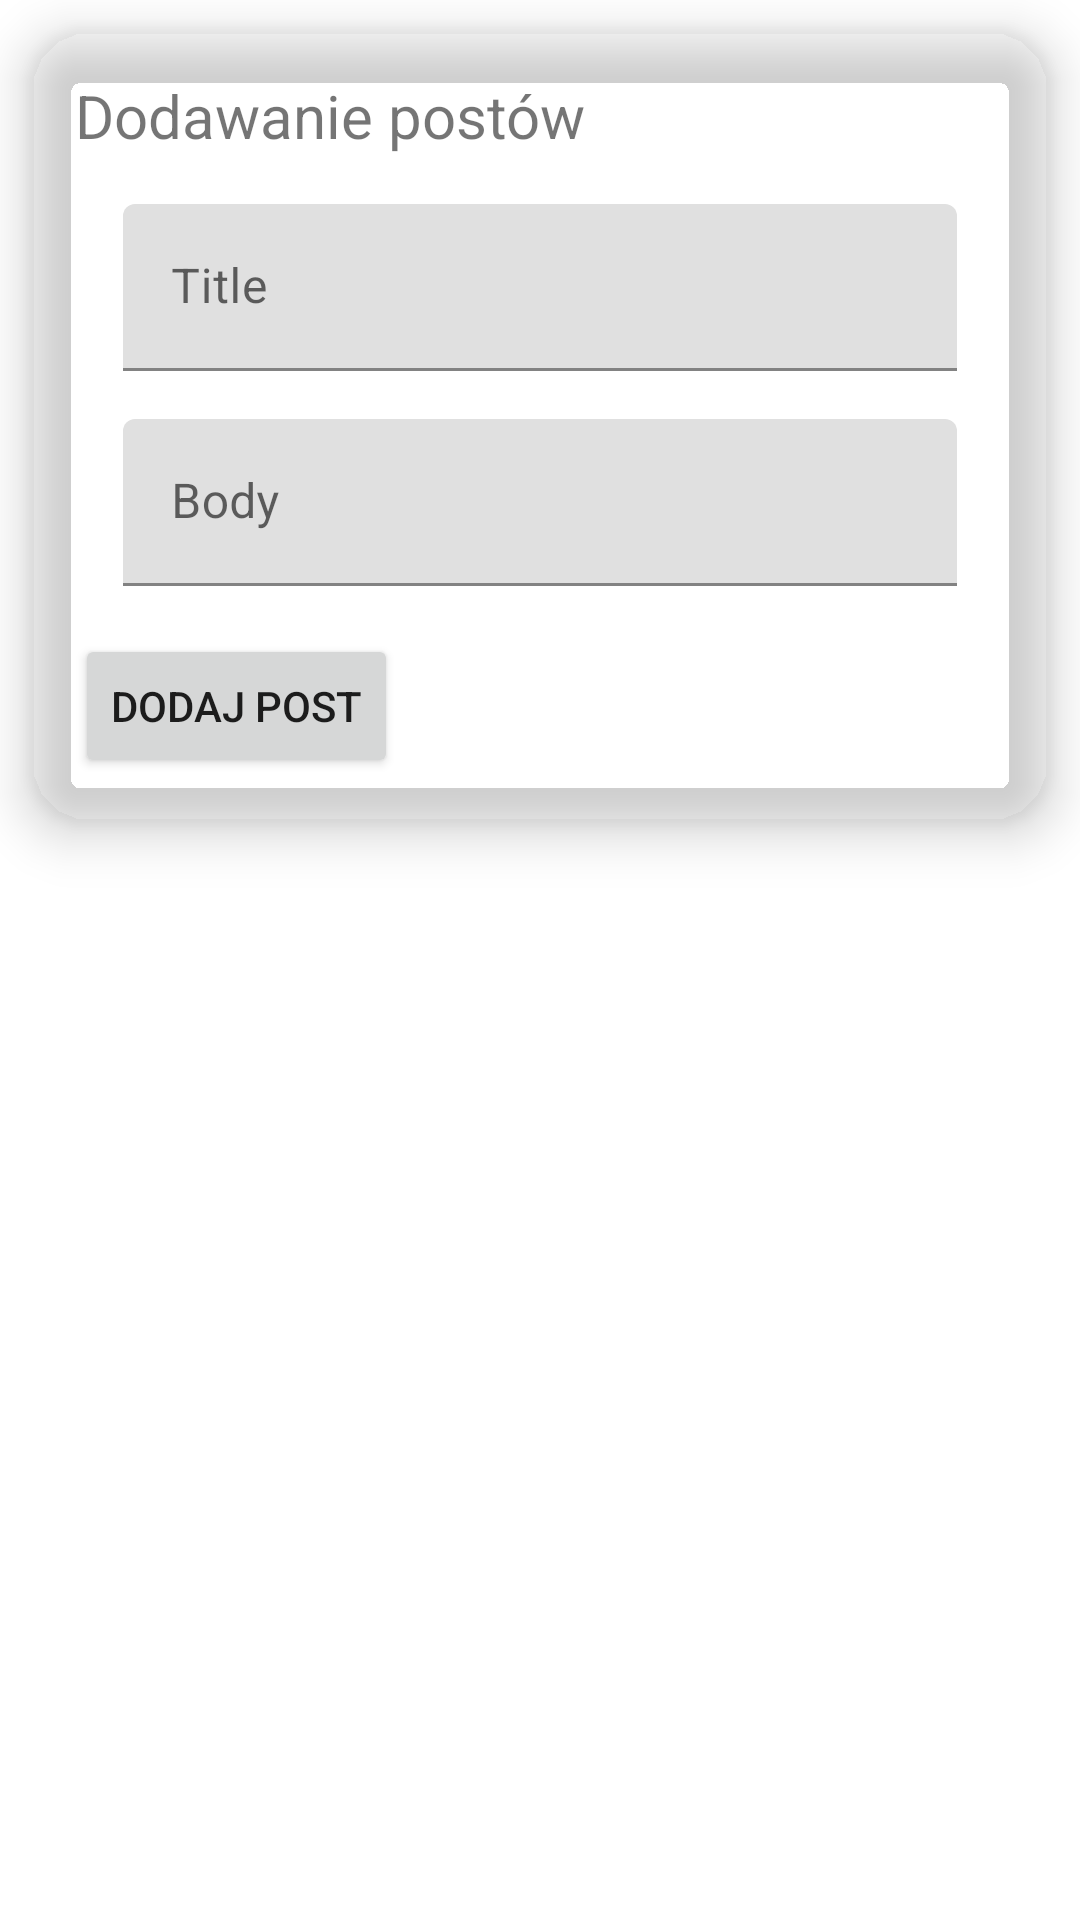

Reconstruct the res/layout file that produces this screen, plus the resources it refers to.
<!-- AndroidManifest.xml: application theme Theme.PamApp -->
<!-- res/layout/activity_comment.xml -->
<RelativeLayout xmlns:android="http://schemas.android.com/apk/res/android"
    xmlns:tools="http://schemas.android.com/tools"
    android:layout_width="match_parent"
    android:layout_height="match_parent"
    tools:context=".PostActivity">

    <androidx.cardview.widget.CardView
        android:id="@+id/cardViewMakeNotes"
        style="@style/CardView.PAMApp"
        android:layout_width="match_parent"
        android:layout_height="wrap_content"
>

        <LinearLayout
            android:layout_width="match_parent"
            android:layout_height="wrap_content"
            android:layout_gravity="center"
            tools:ignore="UseCompoundDrawables"
            android:orientation="vertical">

            <TextView
                android:id="@+id/titleTextView"
                android:layout_width="wrap_content"
                android:layout_height="wrap_content"
                android:text="Dodawanie postów"
                android:textSize="20sp"
                android:layout_centerInParent="true"/>

            <com.google.android.material.textfield.TextInputLayout
                android:id="@+id/author"
                android:layout_width="match_parent"
                android:layout_height="wrap_content"
                android:layout_below="@id/titleTextView"
                android:layout_marginStart="16dp"
                android:layout_marginTop="16dp"
                android:layout_marginEnd="16dp"
                android:hint="Title">

                <com.google.android.material.textfield.TextInputEditText
                    android:id="@+id/authorEditText"
                    android:layout_width="match_parent"
                    android:layout_height="wrap_content"/>

            </com.google.android.material.textfield.TextInputLayout>

            <com.google.android.material.textfield.TextInputLayout
                android:id="@+id/comment"
                android:layout_width="match_parent"
                android:layout_height="wrap_content"
                android:layout_below="@id/author"
                android:layout_marginStart="16dp"
                android:layout_marginTop="16dp"
                android:layout_marginEnd="16dp"
                android:hint="Body">

                <com.google.android.material.textfield.TextInputEditText
                    android:id="@+id/commentEditText"
                    android:layout_width="match_parent"
                    android:layout_height="wrap_content"/>

            </com.google.android.material.textfield.TextInputLayout>

            <Button
                android:id="@+id/add"
                android:layout_width="wrap_content"
                android:layout_height="wrap_content"
                android:text="Dodaj Post"
                android:layout_below="@id/comment"
                android:layout_centerHorizontal="true"
                android:layout_marginTop="16dp"/>
        </LinearLayout>
    </androidx.cardview.widget.CardView>


</RelativeLayout>
<!-- resources referenced by this layout -->
<resources>
  <style name="CardView.PAMApp">
          <item name="cardCornerRadius">20dp</item>
          <item name="cardElevation">10dp</item>
          <item name="android:layout_margin">10dp</item>
          <item name="cardPreventCornerOverlap">true</item>
          <item name="contentPadding">15dp</item>
          <item name="cardBackgroundColor">@color/secondary</item>
      </style>
  <style name="Theme.PamApp" parent="Theme.MaterialComponents.DayNight.DarkActionBar">
          
          <item name="colorPrimary">@color/primary</item>
          <item name="colorPrimaryVariant">@color/primary_dark</item>
          <item name="colorOnPrimary">@color/white</item>
          
          <item name="colorSecondary">@color/secondary</item>
          <item name="colorSecondaryVariant">@color/secondary_dark</item>
          <item name="colorOnSecondary">@color/black</item>
          
          <item name="android:statusBarColor">?attr/colorPrimaryVariant</item>
          
      </style>
  <!-- not gathered from this repository: default colours our renderer supplied (Android Studio template values) -->
  <color name="black">#FF000000</color>
  <color name="white">#FFFFFFFF</color>
</resources>
